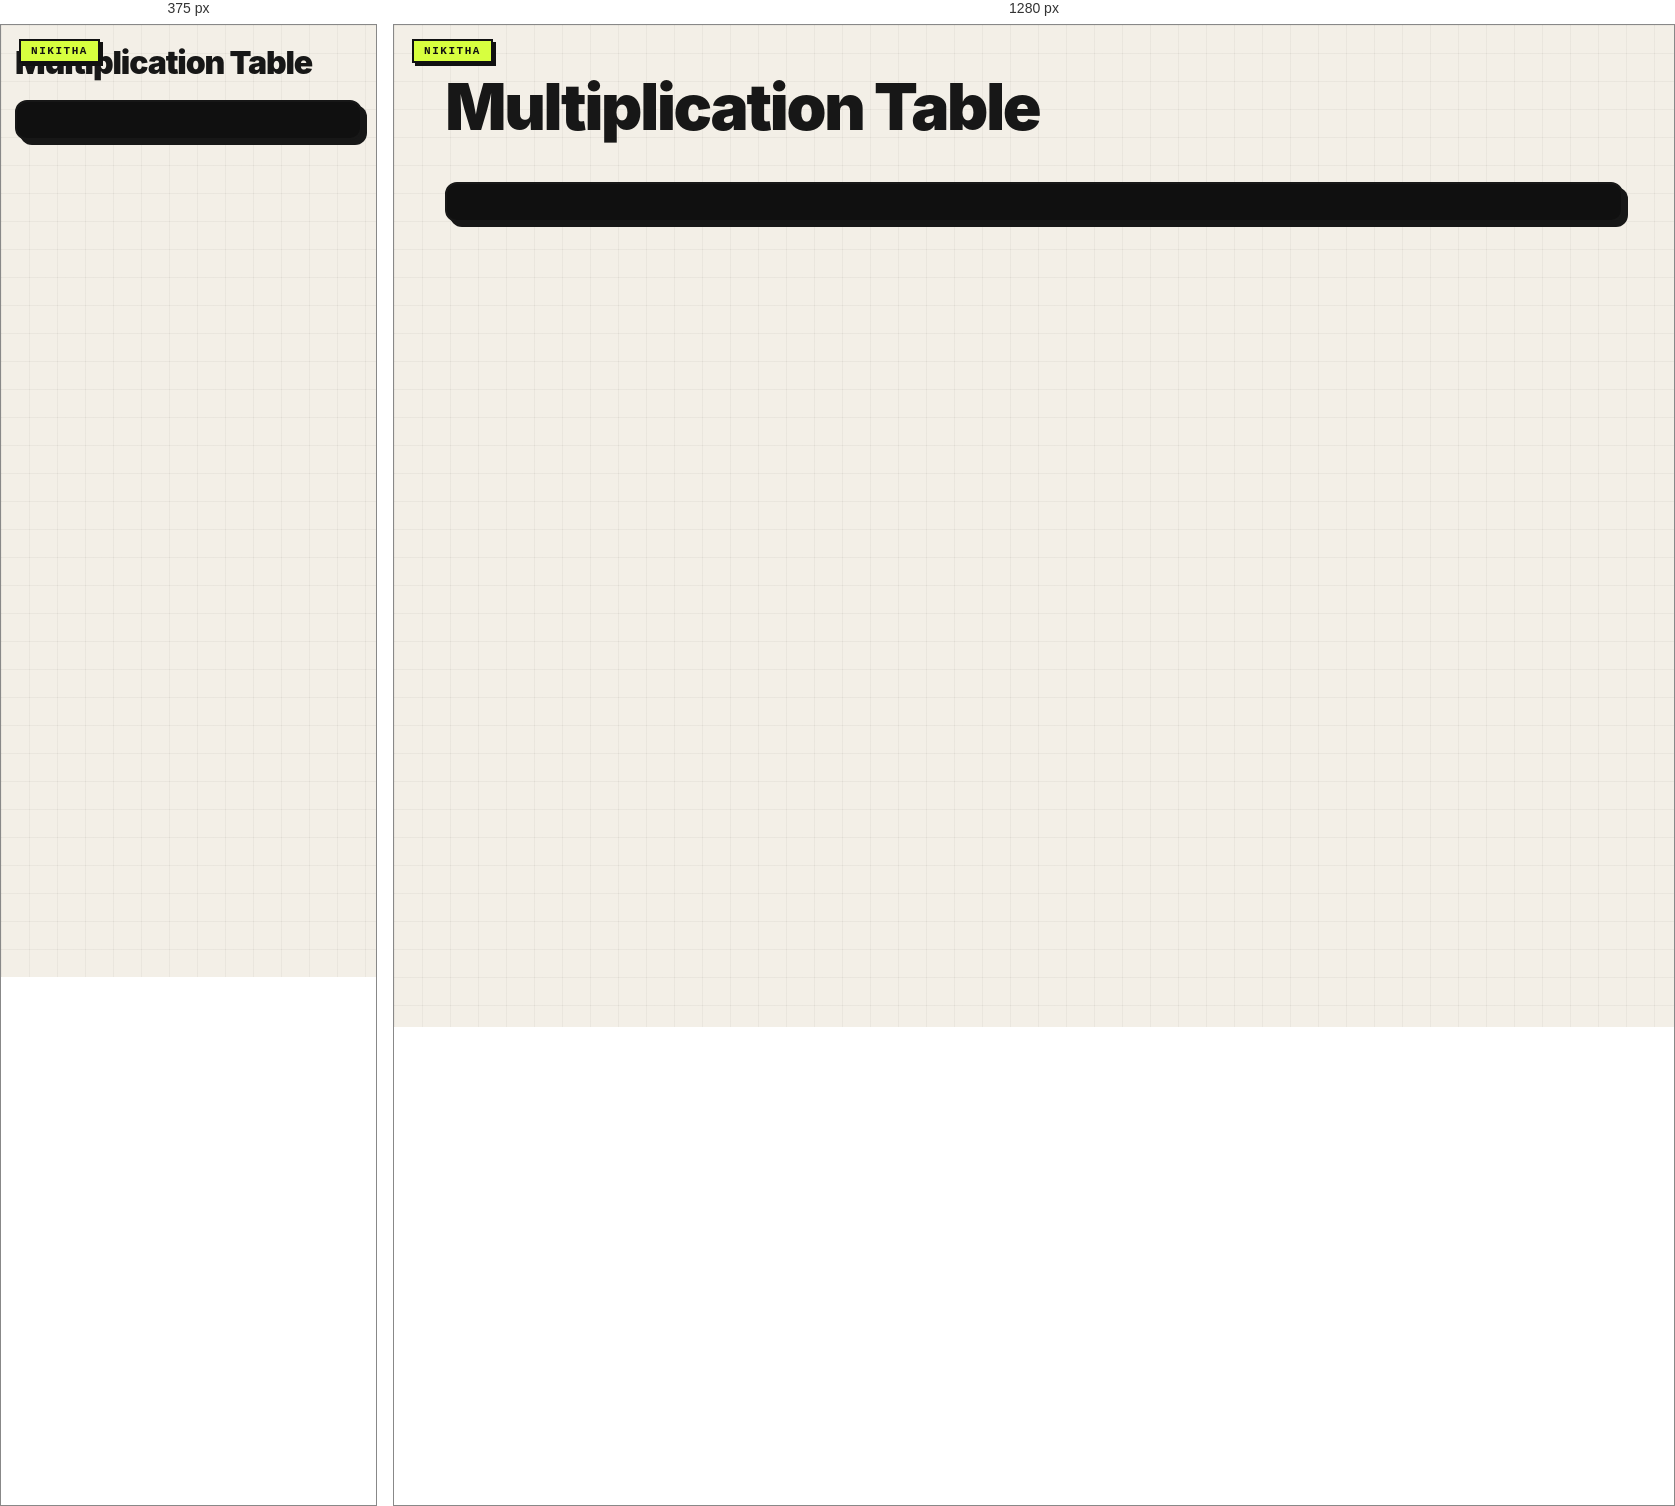
Rendered at 375 px and 1280 px, left to right.

<!-- file: 51-multiplication-table.html -->
<link rel="stylesheet" href="../nikitha-ui.css"><!doctype html><meta charset="utf-8"><title>51 Multiplication Table</title><body class="nikitha-ui"><h1>Multiplication Table</h1><pre id="output"></pre><script>output.textContent=Array.from({length:10},(_,i)=>`5 x ${i+1} = ${5*(i+1)}`).join('\n');</script>
</body>


/* @media block from nikitha-ui.css */
@media(max-width:640px){
  body.nikitha-ui{padding:22px 14px 30px !important}
  body.nikitha-ui::before{position:absolute}
  body.nikitha-ui > main,
  body.nikitha-ui > header,
  body.nikitha-ui > .page{box-shadow:5px 5px 0 #171717 !important}
}